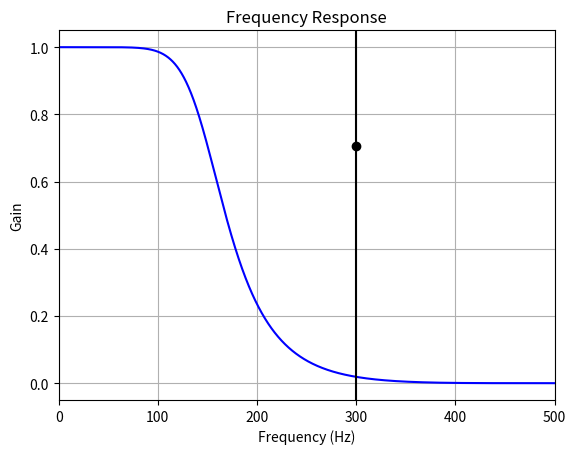
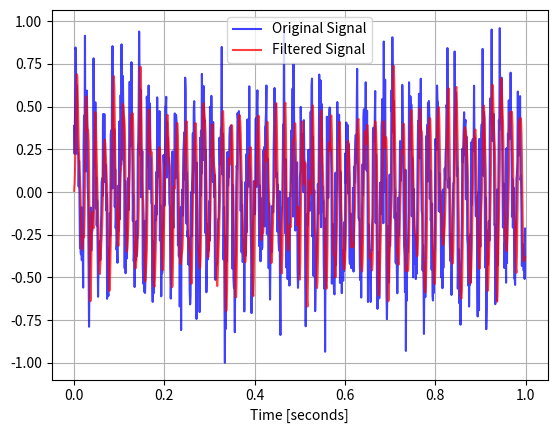

These figures' Python source, in order:
import numpy as np
from scipy.signal import iirfilter, sosfilt, sosfreqz
import matplotlib.pyplot as plt
import struct

# Parameters
order = 4
cutoff = 0.3  # Normalized frequency (0 to 1, where 1 is the Nyquist frequency)
btype = 'low'  # Filter type: 'low', 'high', 'band', 'stop'

# Set a random seed for reproducibility
np.random.seed(0)

# Design the IIR filter in second-order sections (biquads)
sos = iirfilter(order, cutoff, btype=btype, ftype='butter', output='sos')

# Generate a sample signal (e.g., a noisy sine wave)
fs = 1000  # Sampling frequency in Hz
t = np.linspace(0, 1, fs, endpoint=False)
signal = np.sin(2 * np.pi * 50 * t) + 0.5 * np.random.randn(t.size)
signal = signal/max(abs(signal))

# Apply the IIR filter to the signal using second-order sections
filtered_signal = sosfilt(sos, signal)

# Plot the frequency response of the filter
w, h = sosfreqz(sos, worN=2000)
plt.figure()
plt.plot(0.5 * fs * w / np.pi, np.abs(h), 'b')
plt.plot(cutoff * fs, 0.5 * np.sqrt(2), 'ko')
plt.axvline(cutoff * fs, color='k')
plt.xlim(0, 0.5 * fs)
plt.title("Frequency Response")
plt.xlabel('Frequency (Hz)')
plt.ylabel('Gain')
plt.grid()

# Plot the original and filtered signals
plt.figure()
plt.plot(t, signal, 'b', alpha=0.75, label='Original Signal')
plt.plot(t, filtered_signal, 'r', alpha=0.75, label='Filtered Signal')
plt.legend()
plt.xlabel('Time [seconds]')
plt.grid()

plt.show()

# Write the filtered signal to a binary file
with open('filtered_signal.bin', 'wb') as f:
    for value in filtered_signal:
        f.write(struct.pack('f', value))

print("Filtered signal has been written to 'filtered_signal.bin'.")


# Write the filtered signal to a binary file
with open('signal.bin', 'wb') as f:
    for value in signal:
        f.write(struct.pack('f', value))

print("signal has been written to 'signal.bin'.")
